The GitHub repository Uzairazhar12/Dental_Cavity_Detection_using_XRay contains a labelled image folder "data" with 2 categories: cavity, normal. Examples follow, each with its label.

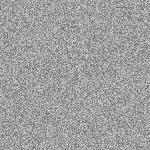
Label: normal

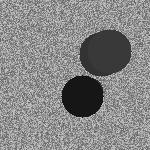
Label: cavity

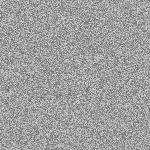
Label: normal

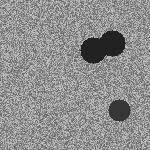
Label: cavity
